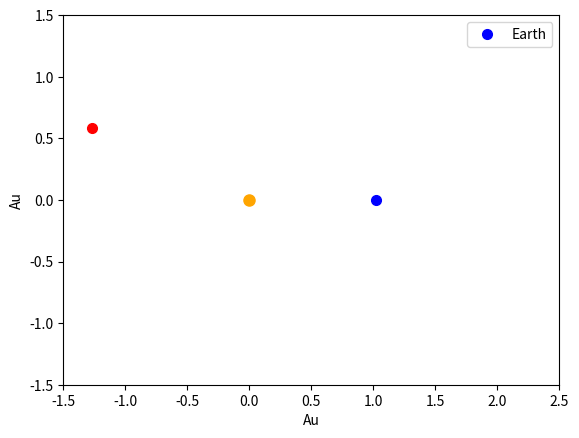

Write the Python code that produced this figure. (Note: this script raises an exception after producing the figure.)
#Dr. Nelson notes:
#First, plot the paths in a nice way.
#Then, pick a velocity, and try the next planet.
#use cmap?

import numpy as np
import datetime as dt
import matplotlib.pyplot as plt
from scipy.integrate import solve_ivp
from scipy.optimize import minimize
from scipy.optimize import root_scalar
from math import log, sin, cos
plt.close("all")

class Planet:
    def __init__(self, m, name, ec, ax, factor, w_factor):
        self.mass = m
        self.name = name
        self.ecc = ec
        self.a = ax
        self.b = ax * np.sqrt(1 - ec**2)
        self.c = ax * ec
        self.p = ax**(3/2)
        self.w = 2*np.pi/w_factor
        self.pi_factor = factor
    def get_x(self, time):
        return self.a * np.cos(self.w*time + self.pi_factor*np.pi) + self.c
    def get_y(self, time):
        return self.b * np.sin(self.w*time + self.pi_factor*np.pi)
    def get_r(self, time):
        return np.sqrt(self.get_x(time)**2 + self.get_y(time)**2)
    def get_tang_vel_x(self, time):
        theta = self.w*time + self.pi_factor*np.pi
        v_tang_x = -self.w * self.get_r(time) * sin(theta)
        return v_tang_x
    def get_tang_vel_y(self, time):
        theta = self.w*time + self.pi_factor*np.pi
        v_tang_y = self.w * self.get_r(time) * cos(theta)
        return v_tang_y
    def get_roche():
        q = self.mass
        return get_r(self, time) * (.49 * q**(2/3)) / (.6 * q**(2/3) + log(1 + q**(1/3)))
#####################   Globals   #############################################

mercury = Planet(1.652e-7, "Mercury", .2056, .3870, -1/2, .24 )
venus = Planet(2.447e-6, "Venus", .0068, .7219, 1/3, .616)
earth = Planet(3.003e-6, "Earth", .017, 1.00001423349, 0, 1)
mars = Planet(3.213e-7, "Mars", .0934, 1.52408586388, 7/8, 1.88)
jupiter = Planet(9.543e-4, "Jupiter", .0484, 5.2073, 11/8, 12)
saturn = Planet(2.857e-4, "Saturn", .0542, 9.5590, 0, 29)
uranus = Planet(4.365e-5, "Uranus", .0472, 19.1848, 13/16, 84)
neptune = Planet(5.145e-5, "Neptune", .0086, 30.0806, 9/16, 165)
planets = [mercury, venus, earth, mars, jupiter, saturn, uranus, neptune]
init_cond = np.zeros(4)
t_min = 0
t_max = 0
next_planet = None
dist_argmin = -1
Sun_mass = 1
G = 4*np.pi**2
mu = Sun_mass * G
dist_total = 100000
total_calls = 0
num_paths = 0
###############################################################################

def Rocket_man(time, state):                        #I think it's going to be a long, long time
    #Solves diff eq with time inputed, and initial conditions (states)
    #returns array of x velocities, y velocities, x accelerations and y accelerations of rocket, respectively

    x0 = state[0]                                   #initial position of rocket in x
    y0 = state[1]                                   #initial position of rocket in y

    v1 = state[2]                                   #v_x_rocket #initial x velocity of rocket
    u1 = state[3]                                   #v_y_rocket #initial y velocity of rocket

    rhs = np.zeros(len(state)) #right hand side array (solutions)

    #distances from rocket to planet
    rRoMe = np.sqrt((x0 - mercury.get_x(time))**2 + (y0 - mercury.get_y(time))**2)
    rRoVe = np.sqrt((x0 - venus.get_x(time))**2 + (y0 - venus.get_y(time))**2)
    rRoEa = np.sqrt((x0 - earth.get_x(time))**2 + (y0 - earth.get_y(time))**2)
    rRoMa = np.sqrt((x0 - mars.get_x(time))**2 + (y0 - mars.get_y(time))**2)
    rRoJu = np.sqrt((x0 - jupiter.get_x(time))**2 + (y0 - jupiter.get_y(time))**2)
    rRoSa = np.sqrt((x0 - saturn.get_x(time))**2 + (y0 - saturn.get_y(time))**2)
    rRoUr = np.sqrt((x0 - uranus.get_x(time))**2 + (y0 - uranus.get_y(time))**2)
    rRoNe = np.sqrt((x0 - neptune.get_x(time))**2 + (y0 - neptune.get_y(time))**2)
    rRoSu = np.sqrt(x0**2 + y0**2) #distance from rocket to sun (with sun at origin)

    rhs[0] = v1                                       #initial x velocity of rocket

    rhs[1] = u1                                       #iniitial y velocity of rocket

    #calculates x acceleration due to gravity from all bodies
    rhs[2] = (G*(mercury.mass*(mercury.get_x(time) - x0)/rRoMe**3
       + venus.mass*(venus.get_x(time) - x0)/rRoVe**3
       + earth.mass*(earth.get_x(time) - x0)/rRoEa**3
       + mars.mass*(mars.get_x(time) - x0)/rRoMa**3
       + jupiter.mass*(jupiter.get_x(time) - x0)/rRoJu**3
       + saturn.mass*(saturn.get_x(time) - x0)/rRoSa**3
       + uranus.mass*(uranus.get_x(time) - x0)/rRoUr**3
       + neptune.mass*(neptune.get_x(time) - x0)/rRoNe**3
       + Sun_mass*(-x0)/rRoSu**3))

    #calculates y acceleration due to gravity from all bodies
    rhs[3] = (G*(mercury.mass*(mercury.get_y(time) - y0)/rRoMe**3
       + venus.mass*(venus.get_y(time) - y0)/rRoVe**3
       + earth.mass*(earth.get_y(time) - y0)/rRoEa**3
       + mars.mass*(mars.get_y(time) - y0)/rRoMa**3
       + jupiter.mass*(jupiter.get_y(time) - y0)/rRoJu**3
       + saturn.mass*(saturn.get_y(time) - y0)/rRoSa**3
       + uranus.mass*(uranus.get_y(time) - y0)/rRoUr**3
       + neptune.mass*(neptune.get_y(time) - y0)/rRoNe**3
       + Sun_mass*(-y0)/rRoSu**3))

    return rhs

# This function will use the global variables t_min/t_max, init_cond, and next_planet.
# The variables cannot be passed in because minimize varies the parameters
def roc_to_planet_dist(init_vel):
    #need to specify global variables so that the function does not create local variables
    global dist_argmin, dist_total, total_calls
    total_calls += 1

    init_cond[2] = init_vel[0]
    init_cond[3] = init_vel[1]
    sol = solve_ivp(Rocket_man, (t_min, t_max), init_cond, rtol = 1e-8)

    sol_x = sol.y[0, :]
    sol_y = sol.y[1, :]
    dist_next = np.sqrt((sol_x - next_planet.get_x(sol.t))**2 + (sol_y - next_planet.get_y(sol.t))**2)
    dist_argmin = np.argmin(dist_next)
    dist_x = np.abs(sol_x[dist_argmin] - next_planet.get_x(sol.t[dist_argmin]))
    dist_y = np.abs(sol_y[dist_argmin] - next_planet.get_y(sol.t[dist_argmin]))
    dist_total = np.sqrt(dist_x**2 + dist_y**2)
    print("total calls = ", total_calls)
    print("num paths = ", num_paths)
    print("Distance in x, y to planet: ", dist_x, dist_y)
    print("Initial velocities: ", init_vel)
    print("Time taken to reach planet: ", sol.t[dist_argmin] )
    return dist_total

def plot_gif(start_p, end_p, sol):
    #Rocket path
    sol_x = sol.y[0, :]
    sol_y = sol.y[1, :]
    dist_next = np.sqrt((sol_x - next_planet.get_x(sol.t))**2 + (sol_y - next_planet.get_y(sol.t))**2)
    dist_argmin = np.argmin(dist_next)
    t_arr = np.linspace(0, max(start_p.p, end_p.p), 100)
    t_a = np.linspace(sol.t.min(), sol.t.max(), len(sol.t))
    for i in range(len(sol.t)):
        plt.xlim(-1.5, 2.5)
        plt.ylim(-1.5, 1.5)
        new_sol_x = sol.y[0, 0:i]
        new_sol_y = sol.y[1, 0:i]
        plt.plot(new_sol_x, new_sol_y, "*g", markersize = 4)

        plt.plot(end_p.get_x(t_a[i]), end_p.get_y(t_a[i]), "or", markersize = 7)
        plt.plot(start_p.get_x(t_a[i]), start_p.get_y(t_a[i]), 'ob', label = start_p.name, markersize = 7 )

        plt.plot(0, 0, 'o', color = 'orange', markersize = 8)
        plt.legend()
        plt.xlabel("Au")
        plt.ylabel("Au")
        plt.savefig('/home/<user>/Documents/PHYS498/Planet-TSP/gif_earth_mars_better/fig'
                    +str(i)+'.png')
        plt.close("all")



#change these to the planets you want to go to/from
cur_planet = earth
next_planet = mars

# distance factor has to change for different planets? .01 works for
# larger starting planets(like Jupiter), but .001 is better for smaller planets(Earth, Mars)
distance_factor = .001

init_cond[0] = cur_planet.get_x(0) + distance_factor
init_cond[1] = cur_planet.get_y(0) + distance_factor
init_cond[2] = -5.15937227
init_cond[3] = .96192575
#minimum and maximum time to get to the planet. Might need to adjust depending on the planets
t_min = 0
t_max = 1

sol = solve_ivp(Rocket_man, (t_min, t_max), init_cond, rtol = 1e-8)

plot_gif(cur_planet, next_planet, sol)
